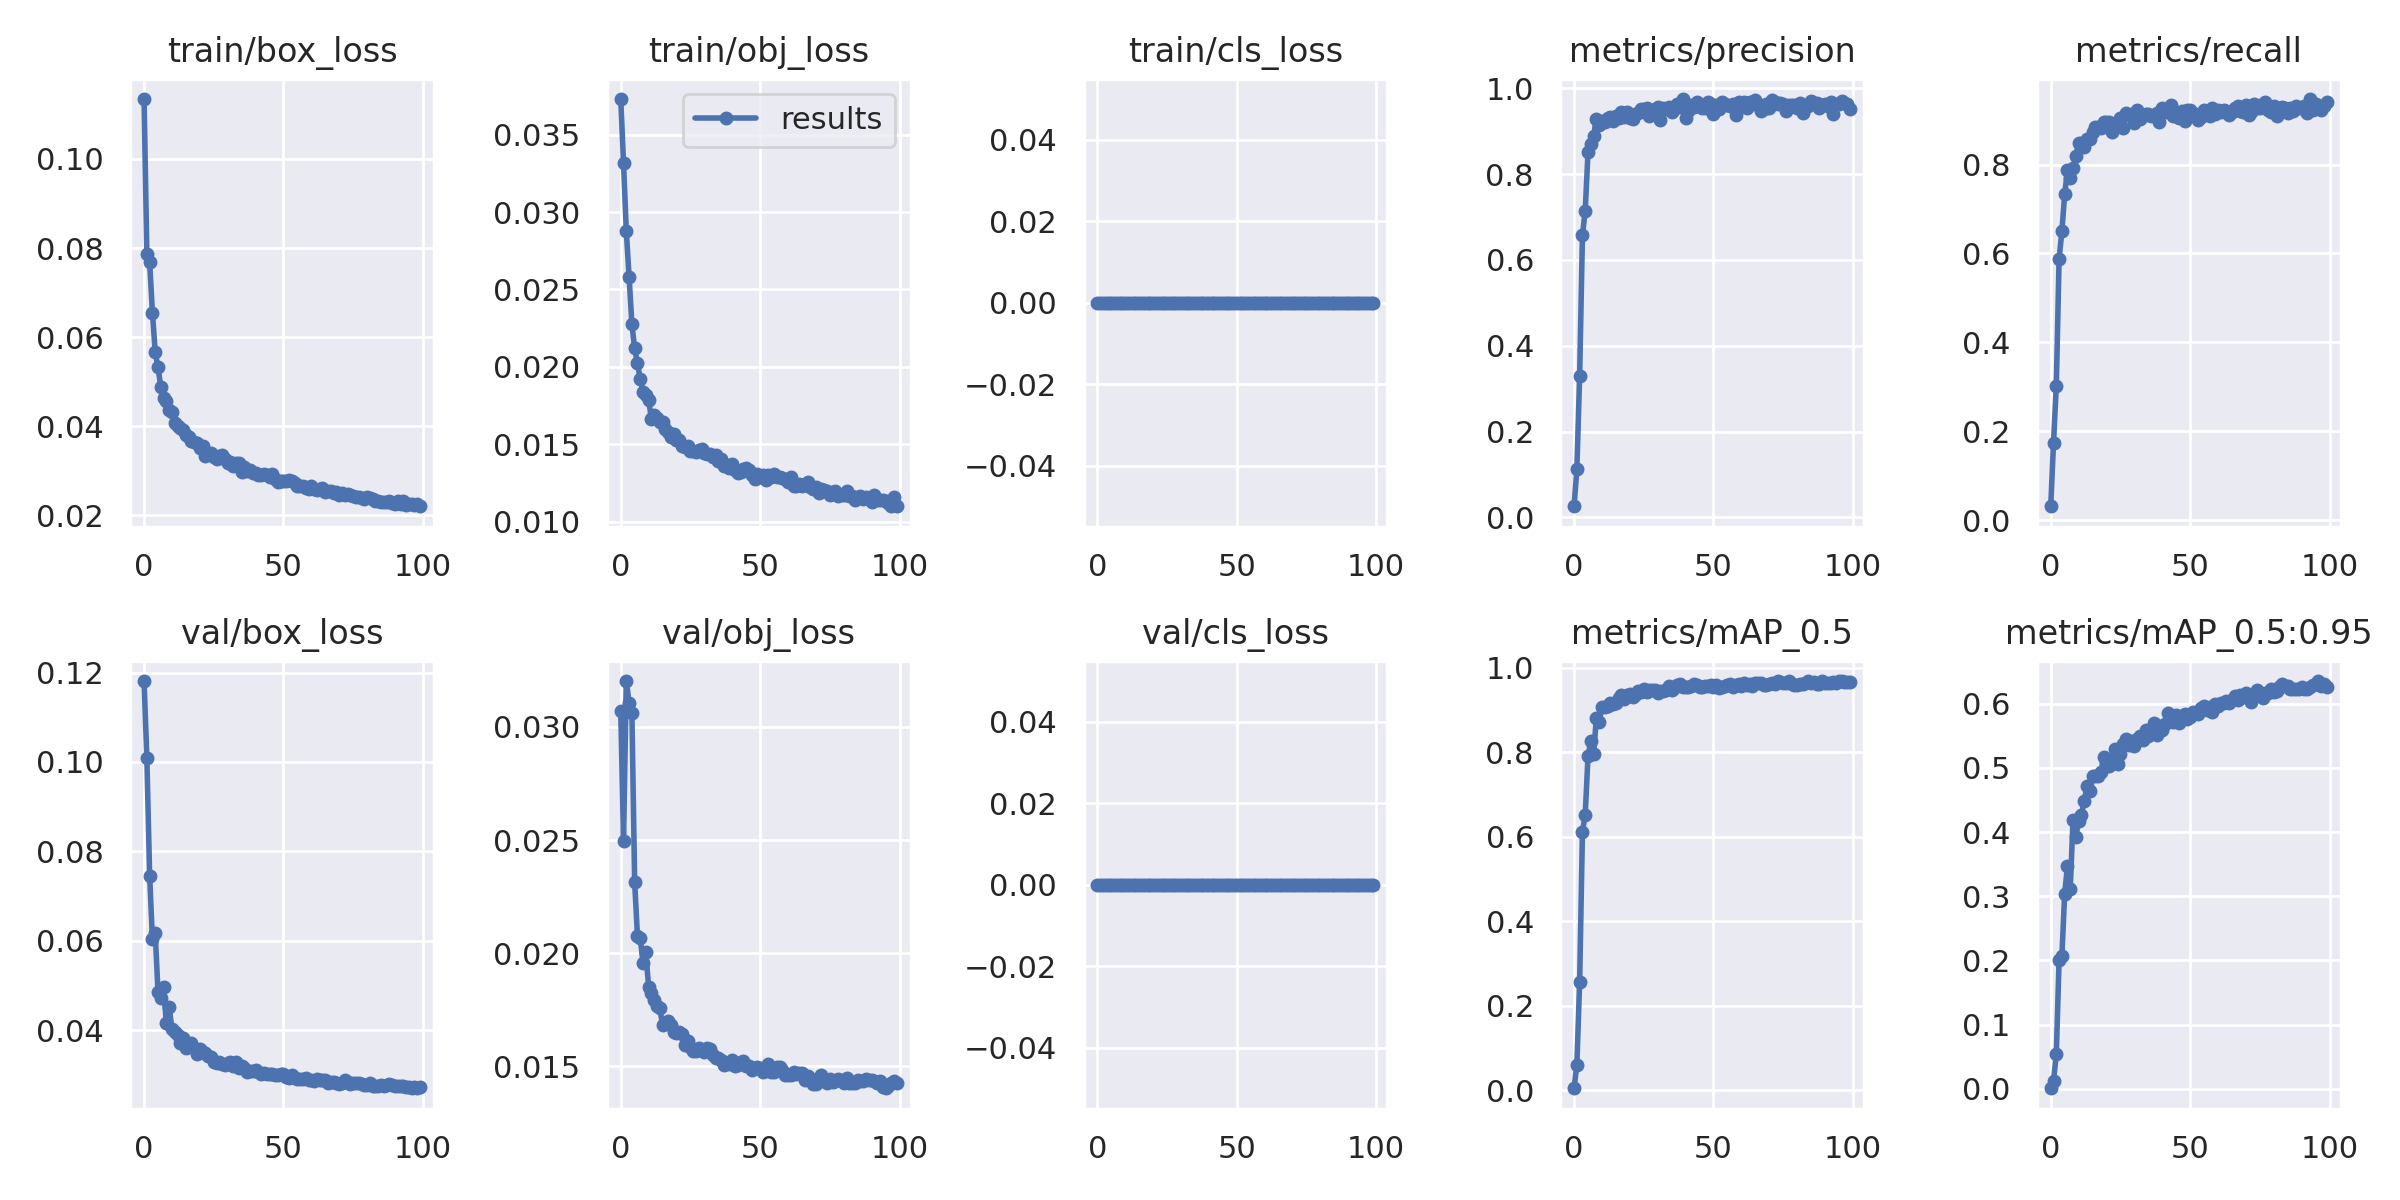

Data behind this chart, as committed beside it:
epoch, train/box_loss, train/obj_loss, train/cls_loss, metrics/precision, metrics/recall, metrics/mAP_0.5, metrics/mAP_0.5:0.95, val/box_loss, val/obj_loss, val/cls_loss, x/lr0, x/lr1, x/lr2
0, 0.1135, 0.0373, 0, 0.02567, 0.03163, 0.00468, 0.0009876, 0.1181, 0.03072, 0, 0.003258, 0.003258, 0.07068
1, 0.07863, 0.03319, 0, 0.1116, 0.1747, 0.05946, 0.01221, 0.1009, 0.02496, 0, 0.006538, 0.006538, 0.04063
2, 0.0768, 0.02877, 0, 0.3303, 0.3027, 0.2563, 0.05412, 0.07459, 0.03203, 0, 0.009765, 0.009765, 0.01052
3, 0.06548, 0.02582, 0, 0.6572, 0.5874, 0.611, 0.2013, 0.06031, 0.03106, 0, 0.00976, 0.00976, 0.00976
4, 0.05662, 0.02277, 0, 0.7151, 0.6502, 0.6521, 0.2067, 0.0617, 0.03063, 0, 0.00976, 0.00976, 0.00976
5, 0.05316, 0.02119, 0, 0.8512, 0.7334, 0.7912, 0.3041, 0.04854, 0.02313, 0, 0.00968, 0.00968, 0.00968
6, 0.04886, 0.02023, 0, 0.8702, 0.7873, 0.8261, 0.3474, 0.04729, 0.02074, 0, 0.0096, 0.0096, 0.0096
7, 0.04636, 0.01922, 0, 0.8887, 0.7694, 0.7949, 0.311, 0.04959, 0.02067, 0, 0.00952, 0.00952, 0.00952
8, 0.04565, 0.0184, 0, 0.9294, 0.793, 0.8819, 0.4193, 0.04152, 0.01957, 0, 0.00944, 0.00944, 0.00944
9, 0.04366, 0.01816, 0, 0.9143, 0.819, 0.8727, 0.392, 0.04516, 0.02003, 0, 0.00936, 0.00936, 0.00936
10, 0.04313, 0.01788, 0, 0.9244, 0.8494, 0.9083, 0.4179, 0.04033, 0.01852, 0, 0.00928, 0.00928, 0.00928
11, 0.04077, 0.01664, 0, 0.921, 0.8479, 0.9065, 0.4269, 0.03968, 0.01825, 0, 0.0092, 0.0092, 0.0092
12, 0.04009, 0.0169, 0, 0.9314, 0.8387, 0.9092, 0.4485, 0.03903, 0.01791, 0, 0.00912, 0.00912, 0.00912
13, 0.03946, 0.01667, 0, 0.9328, 0.8567, 0.9176, 0.4714, 0.03716, 0.01765, 0, 0.00904, 0.00904, 0.00904
14, 0.0391, 0.01643, 0, 0.9244, 0.8569, 0.9147, 0.4633, 0.03828, 0.01757, 0, 0.00896, 0.00896, 0.00896
15, 0.03809, 0.01646, 0, 0.9368, 0.8735, 0.9179, 0.4867, 0.03594, 0.01683, 0, 0.00888, 0.00888, 0.00888
16, 0.03754, 0.01599, 0, 0.9317, 0.884, 0.9287, 0.4879, 0.03681, 0.01691, 0, 0.0088, 0.0088, 0.0088
17, 0.03665, 0.0158, 0, 0.9453, 0.8855, 0.9358, 0.4867, 0.03717, 0.01699, 0, 0.00872, 0.00872, 0.00872
18, 0.03652, 0.01544, 0, 0.933, 0.8825, 0.9263, 0.4933, 0.03605, 0.01681, 0, 0.00864, 0.00864, 0.00864
19, 0.03622, 0.01567, 0, 0.9459, 0.8959, 0.9367, 0.5166, 0.03461, 0.0165, 0, 0.00856, 0.00856, 0.00856
20, 0.03518, 0.01528, 0, 0.9311, 0.8958, 0.9379, 0.51, 0.0358, 0.01647, 0, 0.00848, 0.00848, 0.00848
21, 0.03556, 0.01528, 0, 0.9296, 0.8945, 0.9305, 0.5032, 0.03506, 0.01652, 0, 0.0084, 0.0084, 0.0084
22, 0.0333, 0.01488, 0, 0.9395, 0.8735, 0.9349, 0.5145, 0.03487, 0.01642, 0, 0.00832, 0.00832, 0.00832
23, 0.0339, 0.01479, 0, 0.9426, 0.8916, 0.9447, 0.5291, 0.03414, 0.01593, 0, 0.00824, 0.00824, 0.00824
24, 0.03405, 0.01487, 0, 0.9519, 0.8961, 0.9437, 0.5061, 0.03403, 0.01611, 0, 0.00816, 0.00816, 0.00816
25, 0.03316, 0.01457, 0, 0.9523, 0.9036, 0.9496, 0.5211, 0.03287, 0.01584, 0, 0.00808, 0.00808, 0.00808
26, 0.03262, 0.01455, 0, 0.9542, 0.8825, 0.9429, 0.5377, 0.03266, 0.01568, 0, 0.008, 0.008, 0.008
27, 0.03328, 0.01451, 0, 0.935, 0.9157, 0.9483, 0.5444, 0.03289, 0.01568, 0, 0.00792, 0.00792, 0.00792
28, 0.03352, 0.01465, 0, 0.9479, 0.9111, 0.9475, 0.5362, 0.03255, 0.01582, 0, 0.00784, 0.00784, 0.00784
29, 0.03258, 0.01471, 0, 0.9527, 0.911, 0.9466, 0.5417, 0.03223, 0.01572, 0, 0.00776, 0.00776, 0.00776
30, 0.03175, 0.01444, 0, 0.9565, 0.893, 0.9406, 0.5336, 0.03268, 0.01564, 0, 0.00768, 0.00768, 0.00768
31, 0.03192, 0.01436, 0, 0.9273, 0.9216, 0.944, 0.5445, 0.03293, 0.01582, 0, 0.0076, 0.0076, 0.0076
32, 0.03108, 0.01436, 0, 0.9537, 0.9021, 0.9462, 0.55, 0.03208, 0.01575, 0, 0.00752, 0.00752, 0.00752
33, 0.03161, 0.01414, 0, 0.9512, 0.9096, 0.9478, 0.5438, 0.0328, 0.01552, 0, 0.00744, 0.00744, 0.00744
34, 0.03172, 0.01428, 0, 0.956, 0.9126, 0.9562, 0.5592, 0.03145, 0.01535, 0, 0.00736, 0.00736, 0.00736
35, 0.02977, 0.01391, 0, 0.9455, 0.9141, 0.9485, 0.5497, 0.03195, 0.01536, 0, 0.00728, 0.00728, 0.00728
36, 0.03073, 0.01403, 0, 0.9512, 0.9096, 0.9532, 0.5579, 0.03153, 0.01528, 0, 0.0072, 0.0072, 0.0072
37, 0.02996, 0.01358, 0, 0.9632, 0.9111, 0.9591, 0.5703, 0.03069, 0.01506, 0, 0.00712, 0.00712, 0.00712
38, 0.0301, 0.01366, 0, 0.9575, 0.9157, 0.9612, 0.5508, 0.03093, 0.01516, 0, 0.00704, 0.00704, 0.00704
39, 0.02941, 0.01349, 0, 0.9754, 0.8957, 0.9548, 0.5655, 0.03083, 0.01511, 0, 0.00696, 0.00696, 0.00696
40, 0.02938, 0.01371, 0, 0.9305, 0.9276, 0.9543, 0.5586, 0.03119, 0.01529, 0, 0.00688, 0.00688, 0.00688
41, 0.02909, 0.01336, 0, 0.9485, 0.9172, 0.9544, 0.5684, 0.03064, 0.015, 0, 0.0068, 0.0068, 0.0068
42, 0.02896, 0.01313, 0, 0.9606, 0.917, 0.9582, 0.5851, 0.0303, 0.01508, 0, 0.00672, 0.00672, 0.00672
43, 0.02914, 0.01321, 0, 0.9563, 0.9337, 0.9612, 0.5725, 0.03043, 0.01519, 0, 0.00664, 0.00664, 0.00664
44, 0.02892, 0.01337, 0, 0.9679, 0.9095, 0.9593, 0.5714, 0.03022, 0.01523, 0, 0.00656, 0.00656, 0.00656
45, 0.02859, 0.01343, 0, 0.9616, 0.9081, 0.955, 0.5824, 0.0303, 0.015, 0, 0.00648, 0.00648, 0.00648
46, 0.02917, 0.01332, 0, 0.9538, 0.9051, 0.9553, 0.5706, 0.03029, 0.01504, 0, 0.0064, 0.0064, 0.0064
47, 0.02804, 0.01304, 0, 0.9546, 0.9202, 0.9577, 0.5816, 0.03, 0.01484, 0, 0.00632, 0.00632, 0.00632
48, 0.02748, 0.01278, 0, 0.9674, 0.8976, 0.9568, 0.5836, 0.0299, 0.01492, 0, 0.00624, 0.00624, 0.00624
49, 0.02756, 0.01305, 0, 0.9638, 0.9216, 0.9584, 0.5767, 0.03031, 0.01498, 0, 0.00616, 0.00616, 0.00616
50, 0.02766, 0.01289, 0, 0.9415, 0.9217, 0.9541, 0.5799, 0.03025, 0.01494, 0, 0.00608, 0.00608, 0.00608
51, 0.02763, 0.01298, 0, 0.962, 0.9155, 0.9592, 0.5869, 0.02964, 0.01476, 0, 0.006, 0.006, 0.006
52, 0.02778, 0.01266, 0, 0.9527, 0.9111, 0.9533, 0.5851, 0.02935, 0.01488, 0, 0.00592, 0.00592, 0.00592
53, 0.02757, 0.01302, 0, 0.9676, 0.9005, 0.9553, 0.5843, 0.02997, 0.01508, 0, 0.00584, 0.00584, 0.00584
54, 0.0272, 0.01286, 0, 0.9644, 0.9066, 0.9574, 0.5939, 0.02937, 0.01475, 0, 0.00576, 0.00576, 0.00576
55, 0.02663, 0.01308, 0, 0.9606, 0.9217, 0.9598, 0.5957, 0.02916, 0.01473, 0, 0.00568, 0.00568, 0.00568
56, 0.02663, 0.01289, 0, 0.9589, 0.9141, 0.9611, 0.5908, 0.02918, 0.01497, 0, 0.0056, 0.0056, 0.0056
57, 0.02661, 0.01285, 0, 0.9647, 0.9081, 0.954, 0.5953, 0.02914, 0.01495, 0, 0.00552, 0.00552, 0.00552
58, 0.02615, 0.0128, 0, 0.9374, 0.9262, 0.9593, 0.5867, 0.02922, 0.01482, 0, 0.00544, 0.00544, 0.00544
59, 0.02597, 0.01274, 0, 0.968, 0.9142, 0.9611, 0.5999, 0.02886, 0.01464, 0, 0.00536, 0.00536, 0.00536
... 40 more rows
